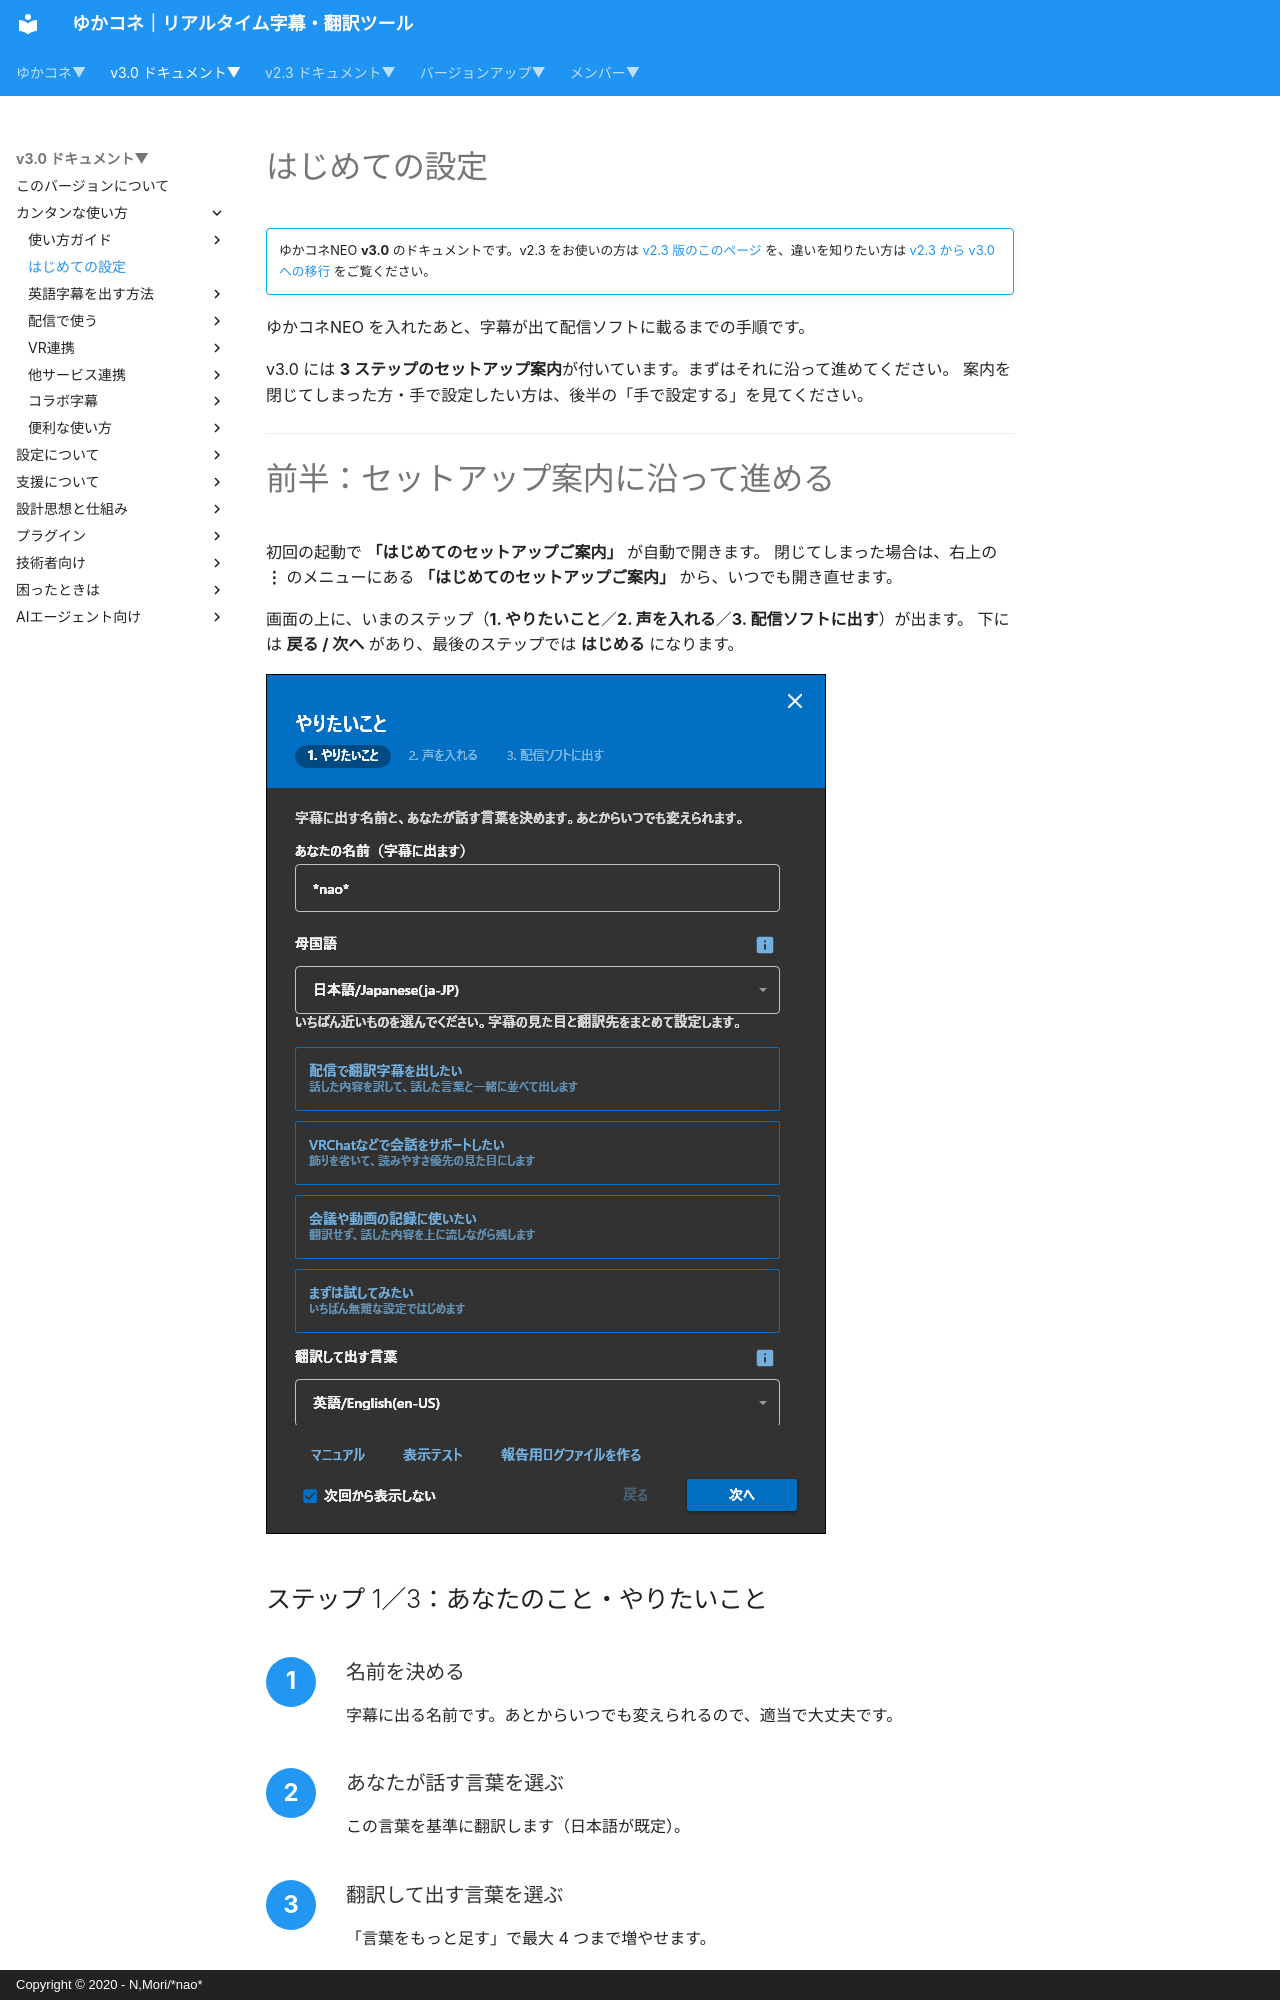

repository: nmori/yncneo-Docs-Src · page: v3.0/cs/cs_startup/index.html · generator: mkdocs · copyright: Copyright © 2020 - N,Mori/*nao*

# はじめての設定

<!-- version-banner -->
!!! info ""
    ゆかコネNEO **v3.0** のドキュメントです。v2.3 をお使いの方は [v2.3 版のこのページ](../../v2.3/cs/cs_startup.md) を、違いを知りたい方は [v2.3 から v3.0 への移行](../../mig/mig_neo_v3.0.md) をご覧ください。

ゆかコネNEO を入れたあと、字幕が出て配信ソフトに載るまでの手順です。

v3.0 には **3 ステップのセットアップ案内**が付いています。まずはそれに沿って進めてください。
案内を閉じてしまった方・手で設定したい方は、後半の「手で設定する」を見てください。

---

# 前半：セットアップ案内に沿って進める

初回の起動で **「はじめてのセットアップご案内」** が自動で開きます。
閉じてしまった場合は、右上の **⋮** のメニューにある
**「はじめてのセットアップご案内」** から、いつでも開き直せます。

画面の上に、いまのステップ（**1. やりたいこと**／**2. 声を入れる**／**3. 配信ソフトに出す**）が出ます。
下には **戻る / 次へ** があり、最後のステップでは **はじめる** になります。

![セットアップ案内 ステップ1](images/cs_startup_wizard1.png)
